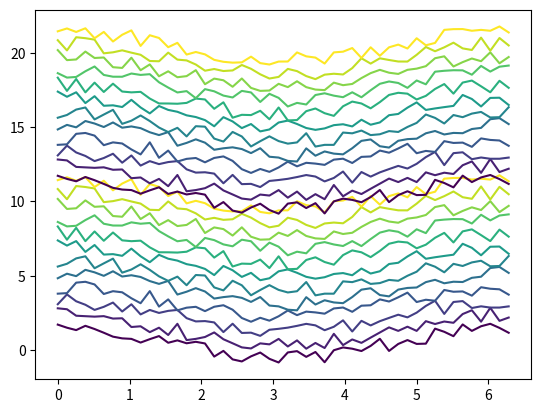

Python code for this plot:
import matplotlib.pyplot as plt 
from matplotlib import cm
import numpy as np

a = np.random.rand(50,12)
x = np.array([np.linspace(0,2*np.pi,num=50)])

c = np.array([np.linspace(0,10,12)])

y1 = a + np.cos(x).T + c
y2 = y1 + 10

viridis = cm.get_cmap('viridis',12)
for column,color in zip(y1.T,viridis.colors):
    plt.plot(x.T,column,color=color)

for column,color in zip(y2.T,viridis.colors):
    plt.plot(x.T,column,color=color)

plt.show()